Photos from the image-classification dataset "DiabeticBahia_split_2" in the GitHub repository Nour-el-houda34/Diabetic-Retinopathy. Its 5 classes are: healthy, mild diabetic retinopathy, moderate diabetic retinopathy, proliferate DR, severe diabetic retinopathy.

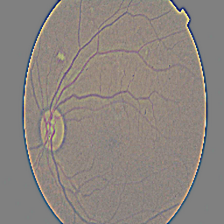
Label: mild diabetic retinopathy

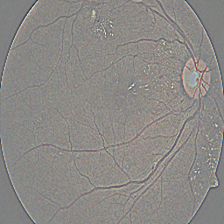
Label: moderate diabetic retinopathy

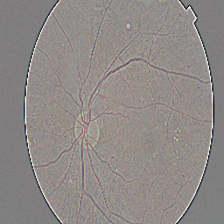
Label: moderate diabetic retinopathy

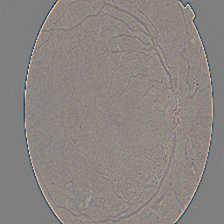
Label: severe diabetic retinopathy

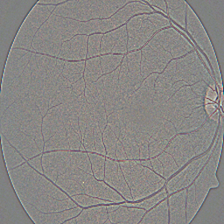
Label: healthy

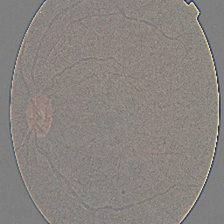
Label: proliferate DR
